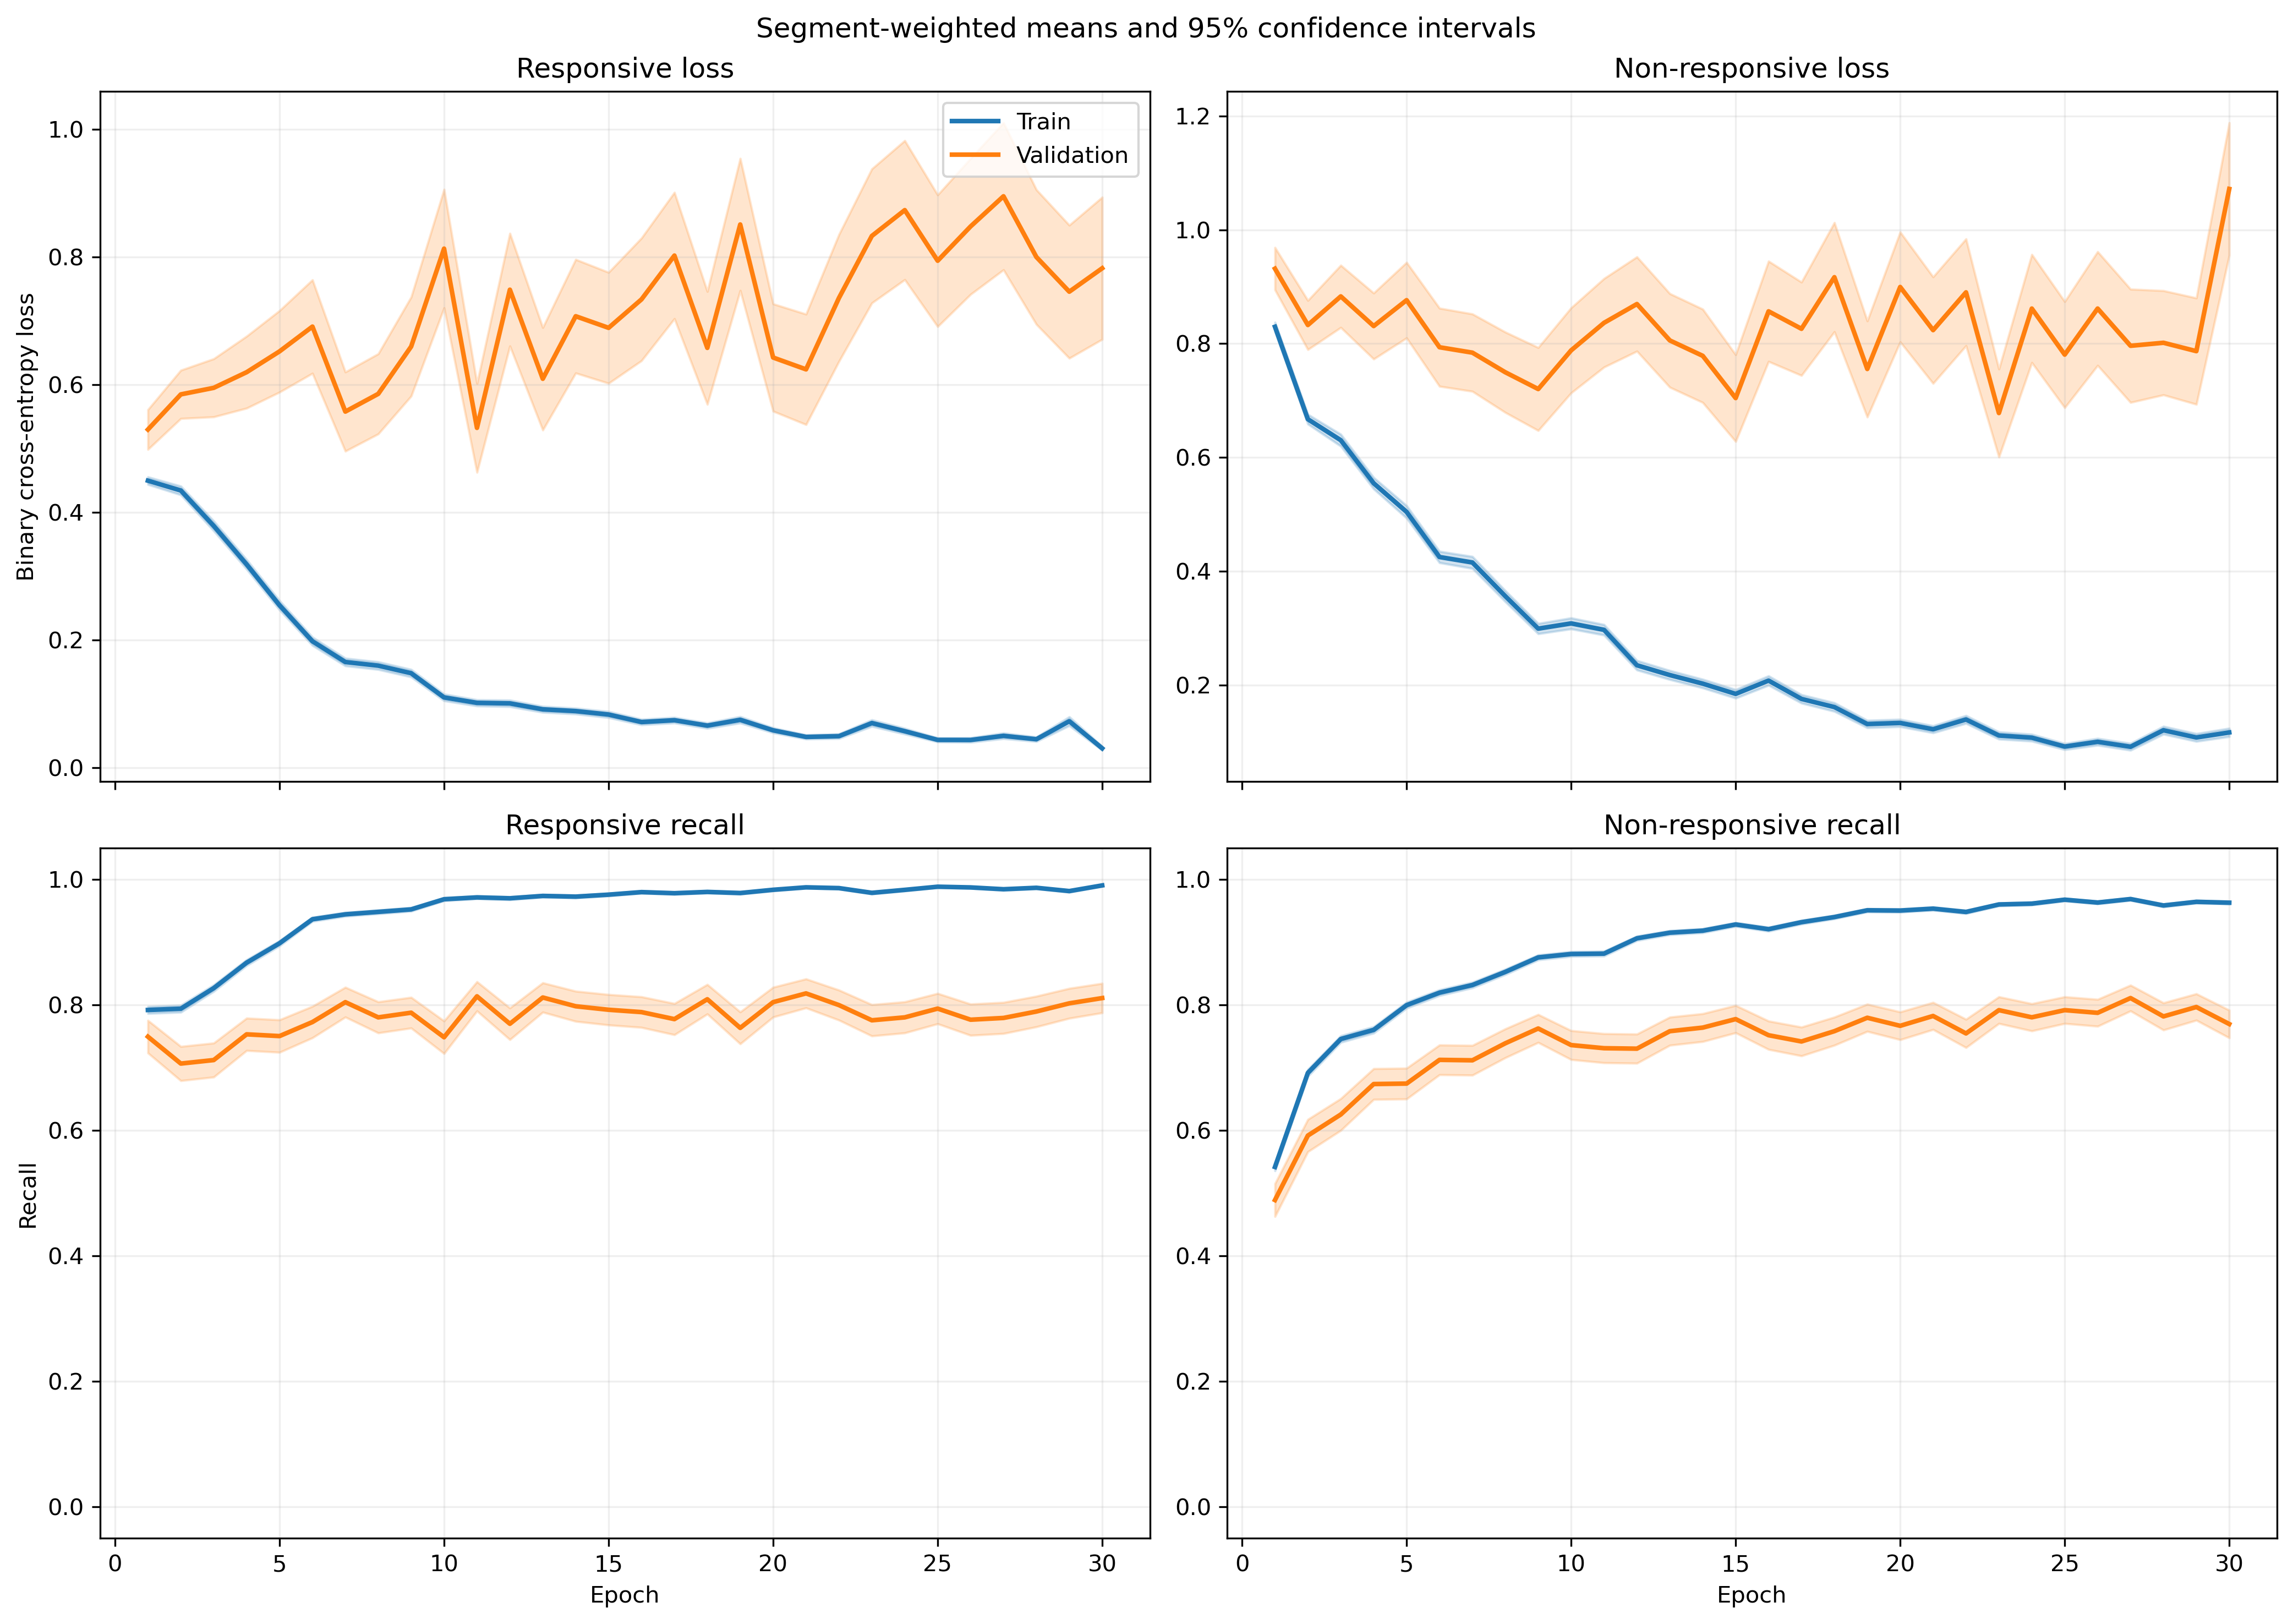

Data behind this chart, as committed beside it:
fold, epoch, split, r_loss, r_loss_count, r_loss_sum, r_loss_sum_sq, r_recall, r_recall_count, r_recall_sum, r_recall_sum_sq, nr_loss, nr_loss_count, nr_loss_sum, nr_loss_sum_sq, nr_recall, nr_recall_count, nr_recall_sum, nr_recall_sum_sq
1, 1, train, 0.4786, 1063, 508.7, 435.1, 0.7705, 1063, 819.0, 819.0, 0.7971, 1401, 1117, 1437, 0.5567, 1401, 780.0, 780.0
1, 1, validation, 0.1272, 10, 1.272, 0.2065, 1.0, 10, 10.0, 10.0, , 0, 0.0, 0.0, , 0, 0.0, 0.0
1, 2, train, 0.3674, 1063, 390.6, 419.7, 0.8166, 1063, 868.0, 868.0, 0.7803, 1401, 1093, 1986, 0.6831, 1401, 957.0, 957.0
1, 2, validation, 0.0663, 10, 0.663, 0.05364, 1.0, 10, 10.0, 10.0, , 0, 0.0, 0.0, , 0, 0.0, 0.0
1, 3, train, 0.3164, 1063, 336.4, 358.5, 0.8523, 1063, 906.0, 906.0, 0.665, 1401, 931.7, 1736, 0.753, 1401, 1055, 1055
1, 3, validation, 0.05392, 10, 0.5392, 0.04145, 1.0, 10, 10.0, 10.0, , 0, 0.0, 0.0, , 0, 0.0, 0.0
1, 4, train, 0.4301, 1063, 457.1, 635.8, 0.7836, 1063, 833.0, 833.0, 0.4957, 1401, 694.4, 1296, 0.8037, 1401, 1126, 1126
1, 4, validation, 0.1388, 10, 1.388, 0.5932, 0.9, 10, 9.0, 9.0, , 0, 0.0, 0.0, , 0, 0.0, 0.0
1, 5, train, 0.2089, 1063, 222, 262.3, 0.9191, 1063, 977.0, 977.0, 0.4857, 1401, 680.5, 1377, 0.813, 1401, 1139, 1139
1, 5, validation, 0.05623, 10, 0.5623, 0.07894, 1.0, 10, 10.0, 10.0, , 0, 0.0, 0.0, , 0, 0.0, 0.0
1, 6, train, 0.1556, 1063, 165.4, 178.1, 0.9558, 1063, 1016, 1016, 0.4078, 1401, 571.3, 1171, 0.8223, 1401, 1152, 1152
1, 6, validation, 0.1595, 10, 1.595, 0.4673, 1.0, 10, 10.0, 10.0, , 0, 0.0, 0.0, , 0, 0.0, 0.0
1, 7, train, 0.1465, 1063, 155.7, 197.2, 0.9473, 1063, 1007, 1007, 0.3509, 1401, 491.6, 1156, 0.8537, 1401, 1196, 1196
1, 7, validation, 0.02498, 10, 0.2498, 0.01742, 1.0, 10, 10.0, 10.0, , 0, 0.0, 0.0, , 0, 0.0, 0.0
1, 8, train, 0.1161, 1063, 123.4, 113.2, 0.969, 1063, 1030, 1030, 0.3061, 1401, 428.8, 780.9, 0.8601, 1401, 1205, 1205
1, 8, validation, 0.04369, 10, 0.4369, 0.05219, 1.0, 10, 10.0, 10.0, , 0, 0.0, 0.0, , 0, 0.0, 0.0
1, 9, train, 0.08332, 1063, 88.57, 87.52, 0.9831, 1063, 1045, 1045, 0.3315, 1401, 464.5, 933.3, 0.8501, 1401, 1191, 1191
1, 9, validation, 0.01939, 10, 0.1939, 0.006086, 1.0, 10, 10.0, 10.0, , 0, 0.0, 0.0, , 0, 0.0, 0.0
1, 10, train, 0.06012, 1063, 63.91, 85.18, 0.9878, 1063, 1050, 1050, 0.3217, 1401, 450.7, 1217, 0.8815, 1401, 1235, 1235
1, 10, validation, 0.006977, 10, 0.06977, 0.00087, 1.0, 10, 10.0, 10.0, , 0, 0.0, 0.0, , 0, 0.0, 0.0
1, 11, train, 0.09217, 1063, 97.98, 105, 0.968, 1063, 1029, 1029, 0.2356, 1401, 330.1, 901.2, 0.9215, 1401, 1291, 1291
1, 11, validation, 0.02586, 10, 0.2586, 0.01453, 1.0, 10, 10.0, 10.0, , 0, 0.0, 0.0, , 0, 0.0, 0.0
1, 12, train, 0.09725, 1063, 103.4, 143.3, 0.969, 1063, 1030, 1030, 0.1913, 1401, 268, 606.2, 0.9243, 1401, 1295, 1295
1, 12, validation, 0.006131, 10, 0.06131, 0.0008559, 1.0, 10, 10.0, 10.0, , 0, 0.0, 0.0, , 0, 0.0, 0.0
1, 13, train, 0.07277, 1063, 77.35, 67.96, 0.9784, 1063, 1040, 1040, 0.1628, 1401, 228.1, 430.1, 0.9329, 1401, 1307, 1307
1, 13, validation, 0.01558, 10, 0.1558, 0.005874, 1.0, 10, 10.0, 10.0, , 0, 0.0, 0.0, , 0, 0.0, 0.0
1, 14, train, 0.05019, 1063, 53.35, 45.76, 0.984, 1063, 1046, 1046, 0.16, 1401, 224.2, 509, 0.9393, 1401, 1316, 1316
1, 14, validation, 0.002473, 10, 0.02473, 0.0001042, 1.0, 10, 10.0, 10.0, , 0, 0.0, 0.0, , 0, 0.0, 0.0
1, 15, train, 0.08842, 1063, 93.99, 102.4, 0.9652, 1063, 1026, 1026, 0.1651, 1401, 231.2, 586, 0.9386, 1401, 1315, 1315
1, 15, validation, 0.01141, 10, 0.1141, 0.004684, 1.0, 10, 10.0, 10.0, , 0, 0.0, 0.0, , 0, 0.0, 0.0
1, 16, train, 0.09982, 1063, 106.1, 196.9, 0.9605, 1063, 1021, 1021, 0.1812, 1401, 253.8, 814.3, 0.9429, 1401, 1321, 1321
1, 16, validation, 0.004554, 10, 0.04554, 0.0007883, 1.0, 10, 10.0, 10.0, , 0, 0.0, 0.0, , 0, 0.0, 0.0
1, 17, train, 0.03255, 1063, 34.6, 74.25, 0.9915, 1063, 1054, 1054, 0.3276, 1401, 459, 1402, 0.8844, 1401, 1239, 1239
1, 17, validation, 0.001778, 10, 0.01778, 4.509502559812972e-05, 1.0, 10, 10.0, 10.0, , 0, 0.0, 0.0, , 0, 0.0, 0.0
1, 18, train, 0.07768, 1063, 82.58, 105, 0.9784, 1063, 1040, 1040, 0.1139, 1401, 159.5, 343.1, 0.9543, 1401, 1337, 1337
1, 18, validation, 0.04539, 10, 0.4539, 0.05224, 1.0, 10, 10.0, 10.0, , 0, 0.0, 0.0, , 0, 0.0, 0.0
1, 19, train, 0.05125, 1063, 54.48, 49.25, 0.9915, 1063, 1054, 1054, 0.1058, 1401, 148.2, 261.6, 0.9607, 1401, 1346, 1346
1, 19, validation, 0.01644, 10, 0.1644, 0.0056, 1.0, 10, 10.0, 10.0, , 0, 0.0, 0.0, , 0, 0.0, 0.0
1, 20, train, 0.03698, 1063, 39.31, 47.47, 0.9944, 1063, 1057, 1057, 0.1143, 1401, 160.2, 376.1, 0.9593, 1401, 1344, 1344
1, 20, validation, 0.004599, 10, 0.04599, 0.0002852, 1.0, 10, 10.0, 10.0, , 0, 0.0, 0.0, , 0, 0.0, 0.0
1, 21, train, 0.0683, 1063, 72.61, 76.75, 0.9784, 1063, 1040, 1040, 0.07906, 1401, 110.8, 197.3, 0.9686, 1401, 1357, 1357
1, 21, validation, 0.007281, 10, 0.07281, 0.001292, 1.0, 10, 10.0, 10.0, , 0, 0.0, 0.0, , 0, 0.0, 0.0
1, 22, train, 0.05137, 1063, 54.6, 56.64, 0.9821, 1063, 1044, 1044, 0.07401, 1401, 103.7, 270.3, 0.9764, 1401, 1368, 1368
1, 22, validation, 0.00338, 10, 0.0338, 0.000263, 1.0, 10, 10.0, 10.0, , 0, 0.0, 0.0, , 0, 0.0, 0.0
1, 23, train, 0.04899, 1063, 52.07, 62.94, 0.9849, 1063, 1047, 1047, 0.05034, 1401, 70.53, 188.9, 0.9843, 1401, 1379, 1379
1, 23, validation, 0.007492, 10, 0.07492, 0.001573, 1.0, 10, 10.0, 10.0, , 0, 0.0, 0.0, , 0, 0.0, 0.0
1, 24, train, 0.06644, 1063, 70.62, 75.88, 0.9812, 1063, 1043, 1043, 0.1452, 1401, 203.4, 371.4, 0.9422, 1401, 1320, 1320
1, 24, validation, 0.008256, 10, 0.08256, 0.001518, 1.0, 10, 10.0, 10.0, , 0, 0.0, 0.0, , 0, 0.0, 0.0
1, 25, train, 0.03515, 1063, 37.36, 15.22, 0.9934, 1063, 1056, 1056, 0.08509, 1401, 119.2, 178.8, 0.9722, 1401, 1362, 1362
1, 25, validation, 0.009406, 10, 0.09406, 0.001276, 1.0, 10, 10.0, 10.0, , 0, 0.0, 0.0, , 0, 0.0, 0.0
1, 26, train, 0.02672, 1063, 28.4, 19.61, 0.9915, 1063, 1054, 1054, 0.09459, 1401, 132.5, 333.3, 0.965, 1401, 1352, 1352
1, 26, validation, 0.001277, 10, 0.01277, 2.146638848898874e-05, 1.0, 10, 10.0, 10.0, , 0, 0.0, 0.0, , 0, 0.0, 0.0
1, 27, train, 0.02687, 1063, 28.56, 14.76, 0.9953, 1063, 1058, 1058, 0.07549, 1401, 105.8, 218.3, 0.9779, 1401, 1370, 1370
1, 27, validation, 0.003051, 10, 0.03051, 0.0001747, 1.0, 10, 10.0, 10.0, , 0, 0.0, 0.0, , 0, 0.0, 0.0
1, 28, train, 0.03374, 1063, 35.87, 46.75, 0.9925, 1063, 1055, 1055, 0.05659, 1401, 79.29, 232.6, 0.985, 1401, 1380, 1380
1, 28, validation, 0.003665, 10, 0.03665, 0.0002617, 1.0, 10, 10.0, 10.0, , 0, 0.0, 0.0, , 0, 0.0, 0.0
1, 29, train, 0.01011, 1063, 10.74, 9.623, 0.9991, 1063, 1062, 1062, 0.06772, 1401, 94.87, 264.1, 0.9793, 1401, 1372, 1372
1, 29, validation, 0.001491, 10, 0.01491, 3.187635297763336e-05, 1.0, 10, 10.0, 10.0, , 0, 0.0, 0.0, , 0, 0.0, 0.0
1, 30, train, 0.01722, 1063, 18.3, 18.18, 0.9944, 1063, 1057, 1057, 0.09428, 1401, 132.1, 465.5, 0.9729, 1401, 1363, 1363
1, 30, validation, 0.001974, 10, 0.01974, 6.385962728927552e-05, 1.0, 10, 10.0, 10.0, , 0, 0.0, 0.0, , 0, 0.0, 0.0
... 1,140 more rows
